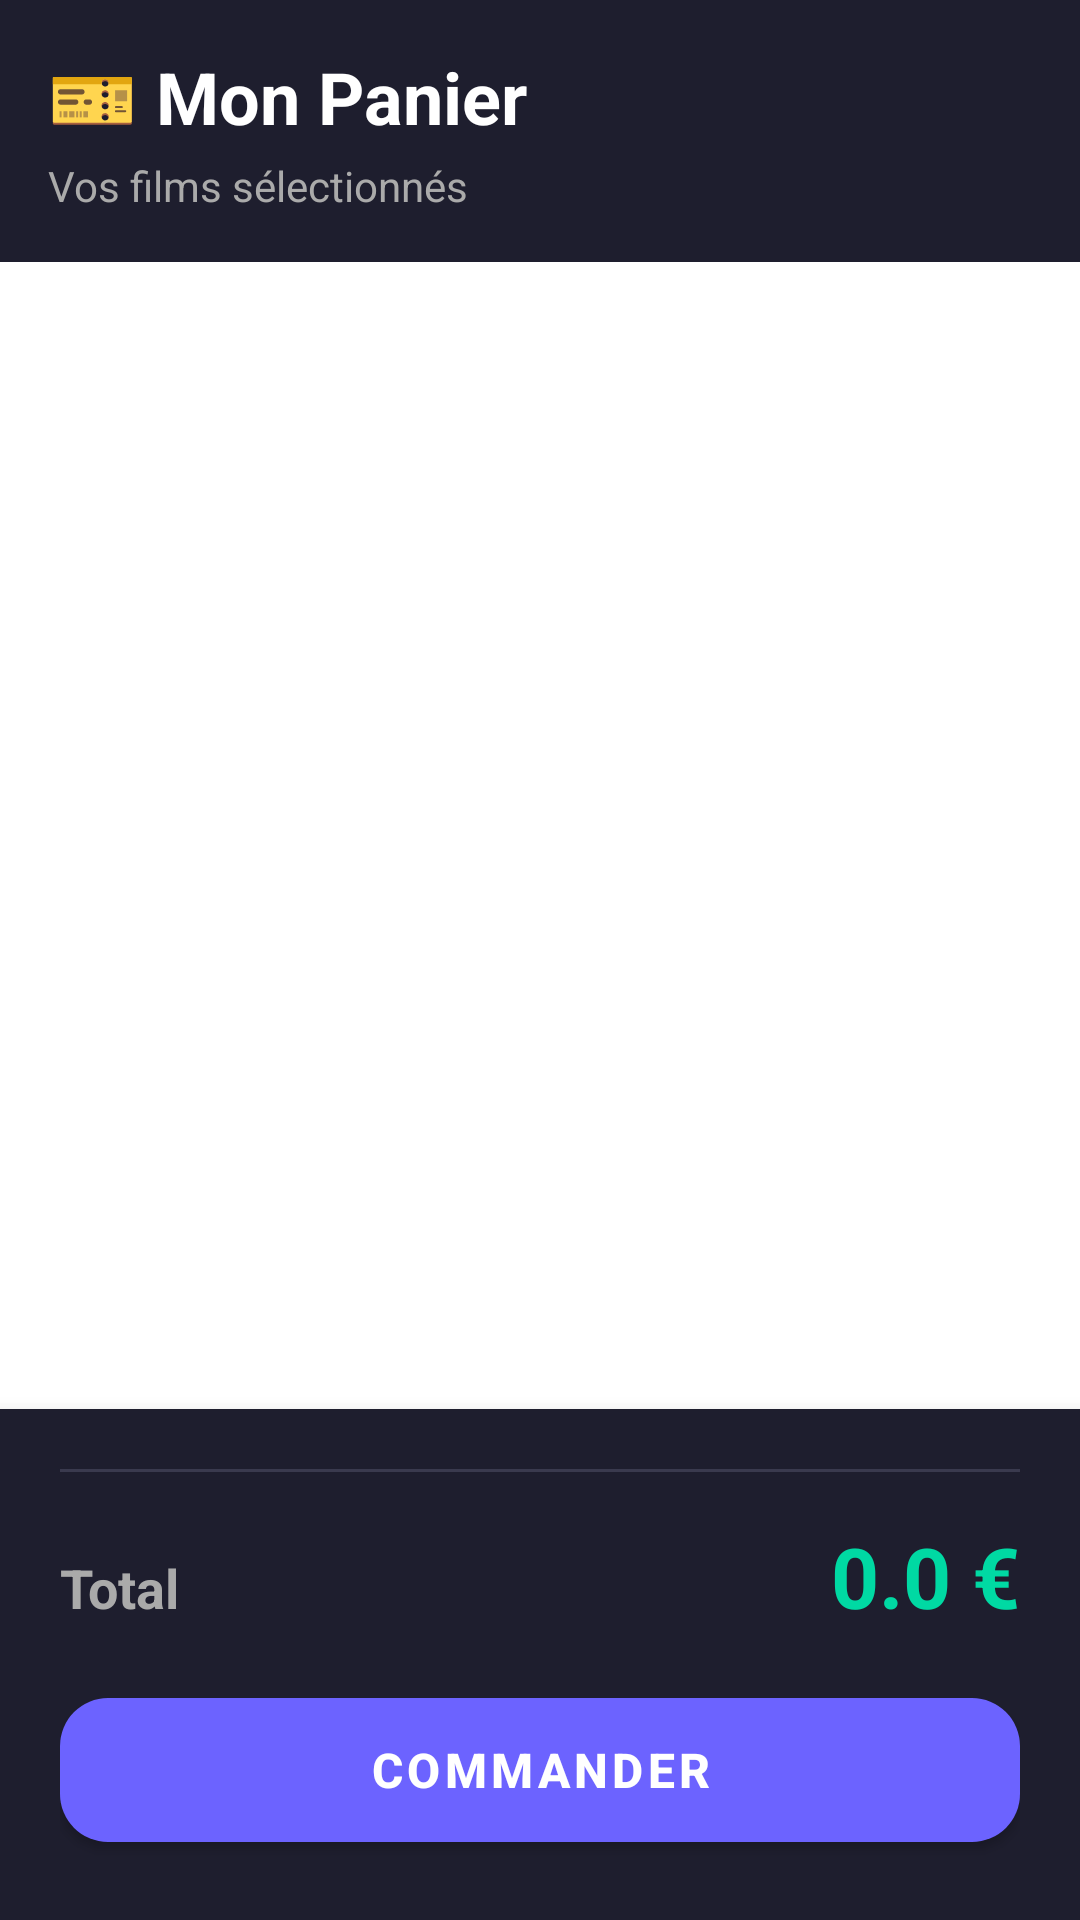

Here is an Android app screen rendered from its layout file. Give the layout XML and the strings, colors and styles it references.
<!-- AndroidManifest.xml: application theme Theme.MaterialComponents.DayNight.DarkActionBar -->
<!-- res/layout/activity_panier.xml -->
<?xml version="1.0" encoding="utf-8"?>
<androidx.constraintlayout.widget.ConstraintLayout xmlns:android="http://schemas.android.com/apk/res/android"
    xmlns:app="http://schemas.android.com/apk/res-auto"
    android:layout_width="match_parent"
    android:layout_height="match_parent"
    android:background="@drawable/gradient_background">

    
    <LinearLayout
        android:id="@+id/header"
        android:layout_width="match_parent"
        android:layout_height="wrap_content"
        android:orientation="vertical"
        android:padding="16dp"
        android:background="#1E1E2E"
        app:layout_constraintTop_toTopOf="parent">

        <TextView
            android:layout_width="wrap_content"
            android:layout_height="wrap_content"
            android:text="🎫 Mon Panier"
            android:textSize="24sp"
            android:textStyle="bold"
            android:textColor="#FFFFFF" />

        <TextView
            android:id="@+id/txtMessagePanier"
            android:layout_width="wrap_content"
            android:layout_height="wrap_content"
            android:text="Vos films sélectionnés"
            android:textSize="14sp"
            android:textColor="#AAAAAA"
            android:layout_marginTop="4dp" />
    </LinearLayout>

    
    <ListView
        android:id="@+id/listViewPanier"
        android:layout_width="match_parent"
        android:layout_height="0dp"
        android:divider="@android:color/transparent"
        android:dividerHeight="8dp"
        android:clipToPadding="false"
        android:paddingTop="8dp"
        android:paddingBottom="8dp"
        app:layout_constraintTop_toBottomOf="@id/header"
        app:layout_constraintBottom_toTopOf="@id/bottomCard" />

    
    <androidx.cardview.widget.CardView
        android:id="@+id/bottomCard"
        android:layout_width="match_parent"
        android:layout_height="wrap_content"
        app:cardBackgroundColor="#1E1E2E"
        app:cardCornerRadius="0dp"
        app:cardElevation="8dp"
        app:layout_constraintBottom_toBottomOf="parent">

        <LinearLayout
            android:layout_width="match_parent"
            android:layout_height="wrap_content"
            android:orientation="vertical"
            android:padding="20dp">

            
            <View
                android:layout_width="match_parent"
                android:layout_height="1dp"
                android:background="#3A3A4E"
                android:layout_marginBottom="16dp" />

            
            <LinearLayout
                android:layout_width="match_parent"
                android:layout_height="wrap_content"
                android:orientation="horizontal"
                android:layout_marginBottom="16dp">

                <TextView
                    android:layout_width="0dp"
                    android:layout_height="wrap_content"
                    android:layout_weight="1"
                    android:text="Total"
                    android:textSize="18sp"
                    android:textStyle="bold"
                    android:textColor="#AAAAAA" />

                <TextView
                    android:id="@+id/txtTotal"
                    android:layout_width="wrap_content"
                    android:layout_height="wrap_content"
                    android:text="0.0 €"
                    android:textSize="28sp"
                    android:textStyle="bold"
                    android:textColor="#00D9A3" />
            </LinearLayout>

            
            <com.google.android.material.button.MaterialButton
                android:id="@+id/btnCommander"
                android:layout_width="match_parent"
                android:layout_height="60dp"
                android:text="Commander"
                android:textSize="16sp"
                android:textStyle="bold"
                app:cornerRadius="16dp"
                app:backgroundTint="#6C63FF" />
        </LinearLayout>
    </androidx.cardview.widget.CardView>

</androidx.constraintlayout.widget.ConstraintLayout>
<!-- resources referenced by this layout -->
<resources>

</resources>
